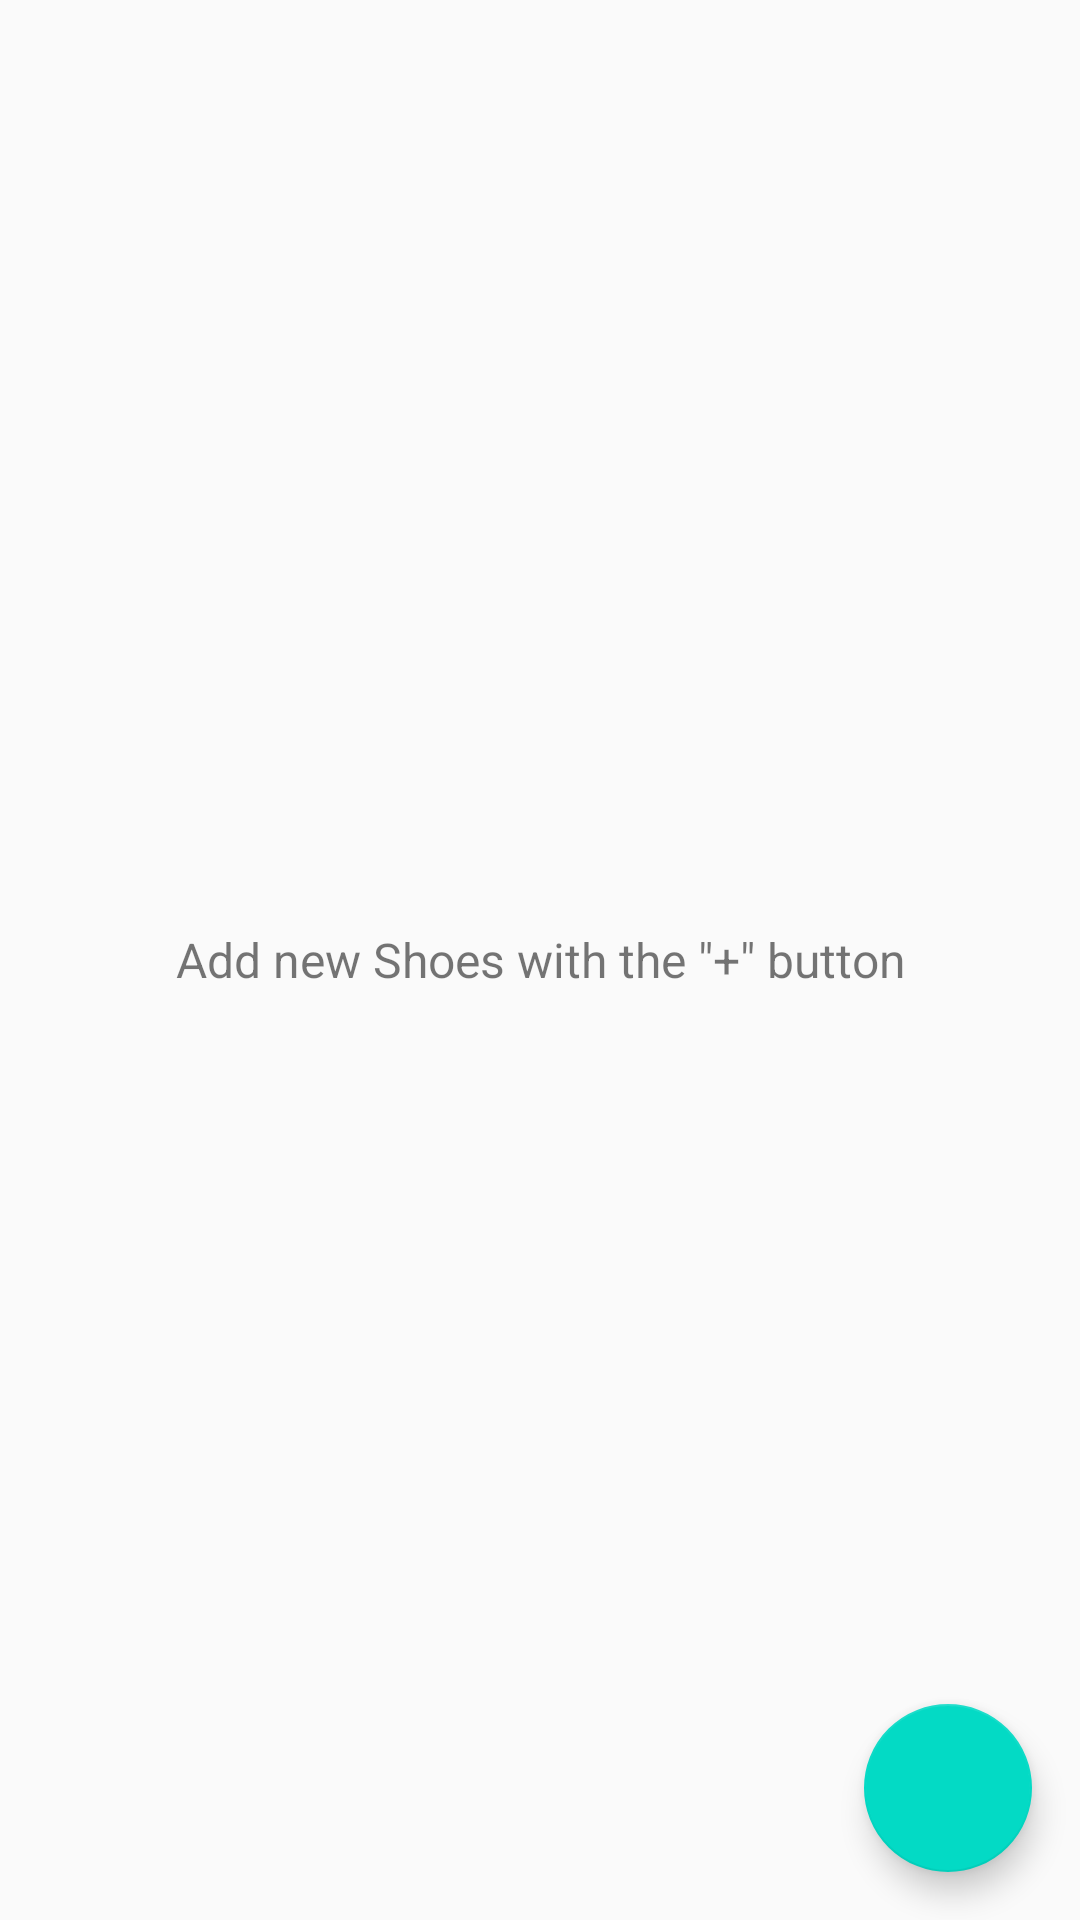

Android layout source for this screen:
<!-- AndroidManifest.xml: application theme AppTheme.NoActionBar -->
<!-- res/layout/fragment_shoe_list.xml -->
<?xml version="1.0" encoding="utf-8"?>
<layout xmlns:android="http://schemas.android.com/apk/res/android"
    xmlns:app="http://schemas.android.com/apk/res-auto"
    xmlns:tools="http://schemas.android.com/tools"
    tools:context=".ShoeListFragment">

    

    <androidx.constraintlayout.widget.ConstraintLayout
        android:layout_width="match_parent"
        android:layout_height="match_parent">

        <ScrollView
            android:id="@+id/shoe_list_scroll_view"
            android:layout_width="match_parent"
            android:layout_height="match_parent"
            android:fillViewport="true">

            <LinearLayout
                android:id="@+id/shoeList"
                android:layout_width="match_parent"
                android:layout_height="wrap_content"
                android:orientation="vertical">

                <TextView
                    android:id="@+id/empty_list_text"
                    android:layout_width="match_parent"
                    android:layout_height="match_parent"
                    android:gravity="center"
                    android:text="@string/shoe_list_info"
                    android:textSize="16sp" />

            </LinearLayout>
        </ScrollView>

        <com.google.android.material.floatingactionbutton.FloatingActionButton
            android:id="@+id/show_list_add_button"
            android:layout_width="wrap_content"
            android:layout_height="wrap_content"
            android:layout_margin="16dp"
            android:layout_marginEnd="16dp"
            android:layout_marginBottom="16dp"
            android:contentDescription="@string/shoe_list_submit"
            android:src="@drawable/ic_add"
            app:layout_constraintBottom_toBottomOf="parent"
            app:layout_constraintEnd_toEndOf="parent" />
    </androidx.constraintlayout.widget.ConstraintLayout>
</layout>
<!-- resources referenced by this layout -->
<resources>
  <string name="shoe_list_info">Add new Shoes with the \"+\" button</string>
  <string name="shoe_list_submit">submit</string>
  <style name="AppTheme.NoActionBar">
          <item name="windowActionBar">false</item>
          <item name="windowNoTitle">true</item>
      </style>
</resources>
